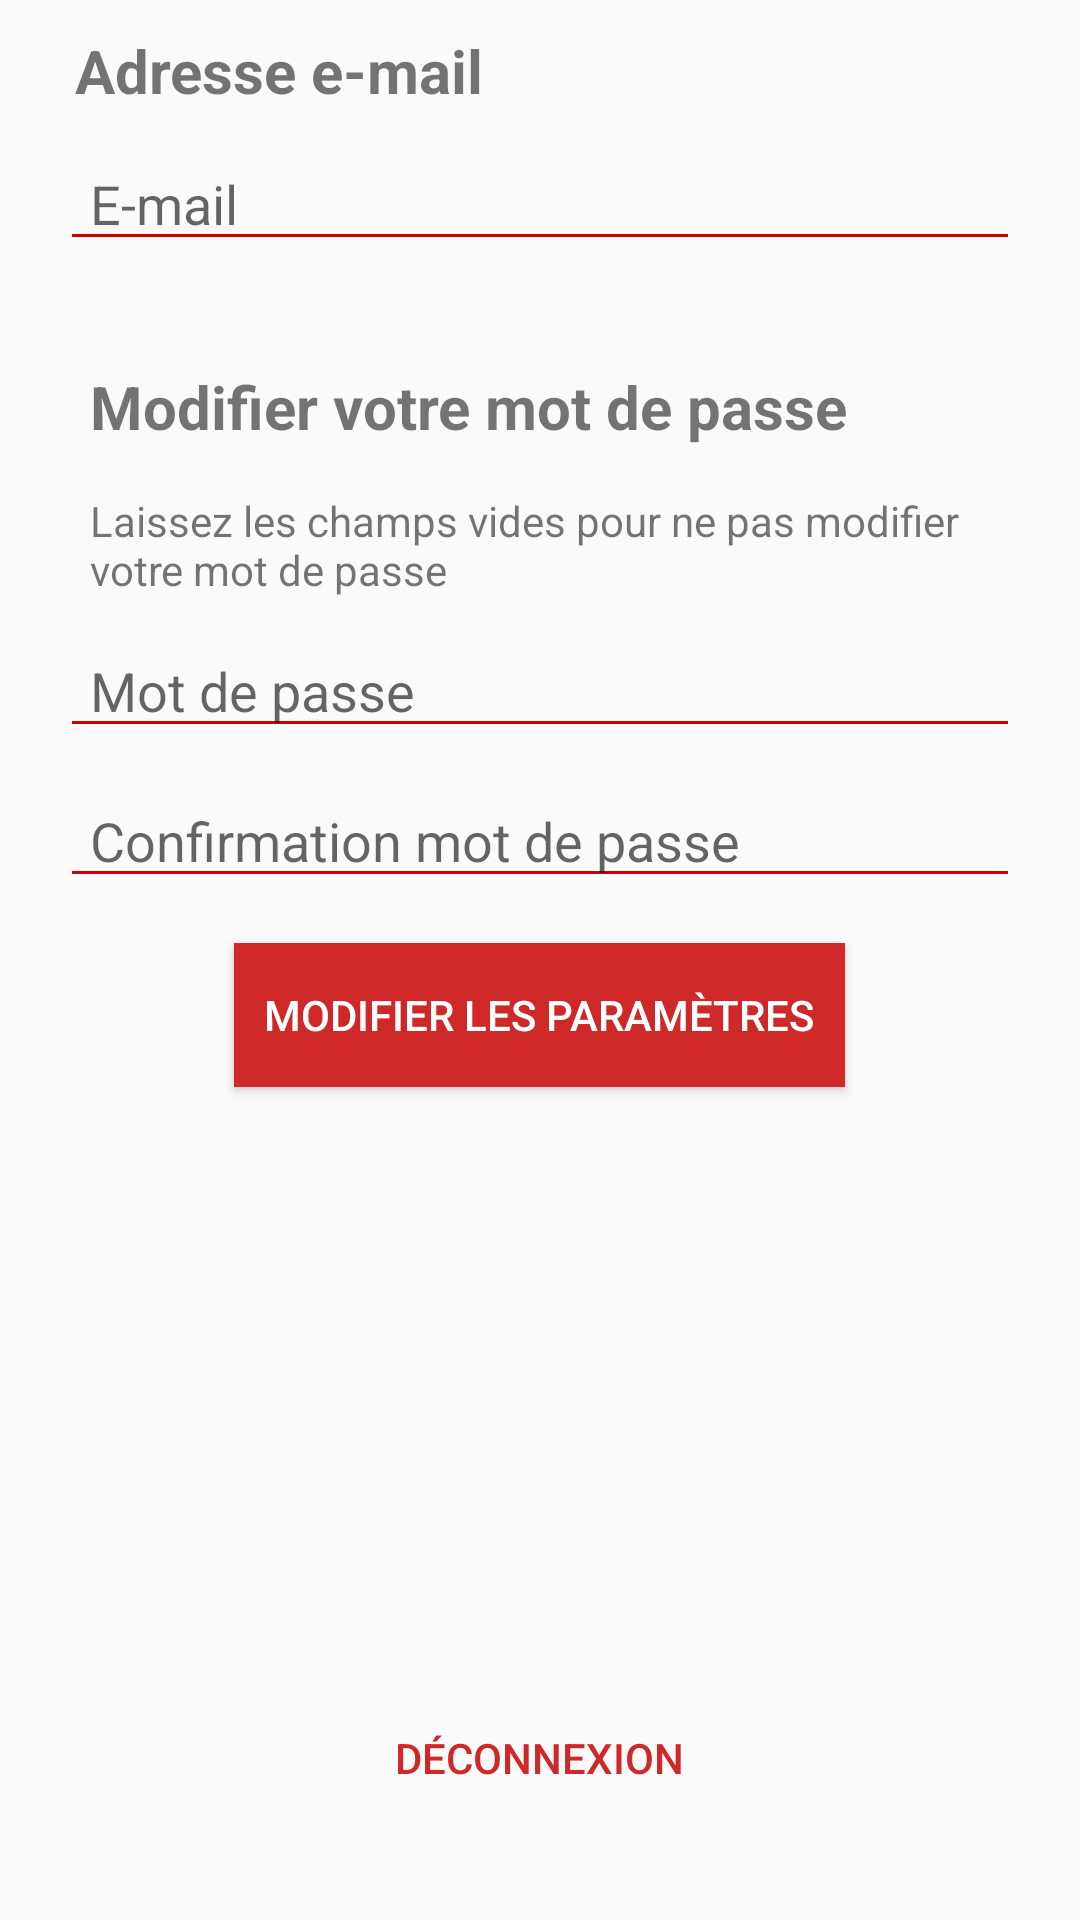

Reconstruct the res/layout file that produces this screen, plus the resources it refers to.
<!-- AndroidManifest.xml: application theme AppTheme -->
<!-- res/layout/fragment_settings.xml -->
<RelativeLayout xmlns:android="http://schemas.android.com/apk/res/android"
    xmlns:tools="http://schemas.android.com/tools"
    android:layout_width="match_parent"
    android:layout_height="match_parent"
    tools:context="be.heh.homeband.activities.Main.SettingsFrag">


    <RelativeLayout
        android:layout_width="match_parent"
        android:layout_height="match_parent"
        >

        <TextView
            android:id="@+id/tvMail"
            android:layout_width="match_parent"
            android:layout_height="wrap_content"
            android:text="Adresse e-mail"
            android:layout_marginHorizontal="15dp"
            android:padding="10dp"
            android:textSize="20dp"
            android:textStyle="bold"
            />
        <EditText
            android:id="@+id/etMailSettings"
            android:layout_width="match_parent"
            android:layout_height="40dp"
            android:layout_marginHorizontal="20dp"
            android:paddingHorizontal="10dp"
            android:layout_below="@+id/tvMail"
            android:hint="E-mail"
            android:textColor="#000000"
            android:backgroundTint="@android:color/holo_red_dark"

            />
        <TextView
            android:id="@+id/tvPassword"
            android:layout_width="match_parent"
            android:layout_height="wrap_content"
            android:text="Modifier votre mot de passe"
            android:textSize="20dp"
            android:layout_marginTop="20dp"
            android:textStyle="bold"
            android:padding="15dp"
            android:layout_below="@+id/etMailSettings"
            android:layout_marginHorizontal="15dp"
            android:paddingHorizontal="10dp"
            />
        <TextView
            android:id="@+id/tvPassword2"
            android:layout_width="match_parent"
            android:layout_height="wrap_content"

            android:text="Laissez les champs vides pour ne pas modifier votre mot de passe"
            android:layout_below="@+id/tvPassword"
            android:layout_marginHorizontal="20dp"
            android:paddingHorizontal="10dp"
            />

        <EditText
            android:id="@+id/etMDP"
            android:layout_width="match_parent"
            android:layout_height="40dp"
            android:layout_marginHorizontal="20dp"
            android:paddingHorizontal="10dp"
            android:layout_marginTop="10dp"
            android:layout_below="@+id/tvPassword2"
            android:layout_centerHorizontal="true"
            android:hint="Mot de passe"
            android:textColor="#000000"
            android:backgroundTint="@android:color/holo_red_dark"
            android:inputType="textPassword"
            />



        <EditText
            android:id="@+id/etMDPC"
            android:layout_width="match_parent"
            android:layout_height="40dp"
            android:layout_marginHorizontal="20dp"
            android:paddingHorizontal="10dp"
            android:layout_marginTop="10dp"
            android:layout_below="@+id/etMDP"
            android:layout_centerHorizontal="true"
            android:hint="Confirmation mot de passe "
            android:textColor="#000000"
            android:backgroundTint="@android:color/holo_red_dark"
            android:inputType="textPassword"
            />
        <Button
            android:id="@+id/btnModifierSettings"
            android:layout_width="wrap_content"
            android:layout_height="wrap_content"
            android:layout_below="@+id/etMDPC"
            android:layout_centerHorizontal="true"
            android:text="Modifier les paramètres"
            android:background="@color/colorPrimary"
            android:textColor="@color/colorAccent"
            android:padding="10dp"
            android:layout_marginTop="15dp"
            />
    </RelativeLayout>
    <Button
        android:id="@+id/btnDisconnect"
        android:layout_width="wrap_content"
        android:layout_height="wrap_content"
        android:text="Déconnexion"
        android:layout_alignParentBottom="true"
        android:layout_marginBottom="30dp"
        android:layout_centerHorizontal="true"
        android:background="#00FFFFFF"
        android:textColor="@color/colorPrimary"

        />

</RelativeLayout>
<!-- resources referenced by this layout -->
<resources>
  <color name="colorAccent">#FFFFFF</color>
  <color name="colorPrimary">#CE2828</color>
  <style name="AppTheme" parent="Theme.AppCompat.Light.DarkActionBar">
          
          <item name="colorPrimary">@color/colorPrimary</item>
          <item name="colorPrimaryDark">@color/colorPrimaryDark</item>
          <item name="colorAccent">@color/colorAccent</item>
      </style>
  <color name="colorPrimaryDark">#CE2828</color>
</resources>
